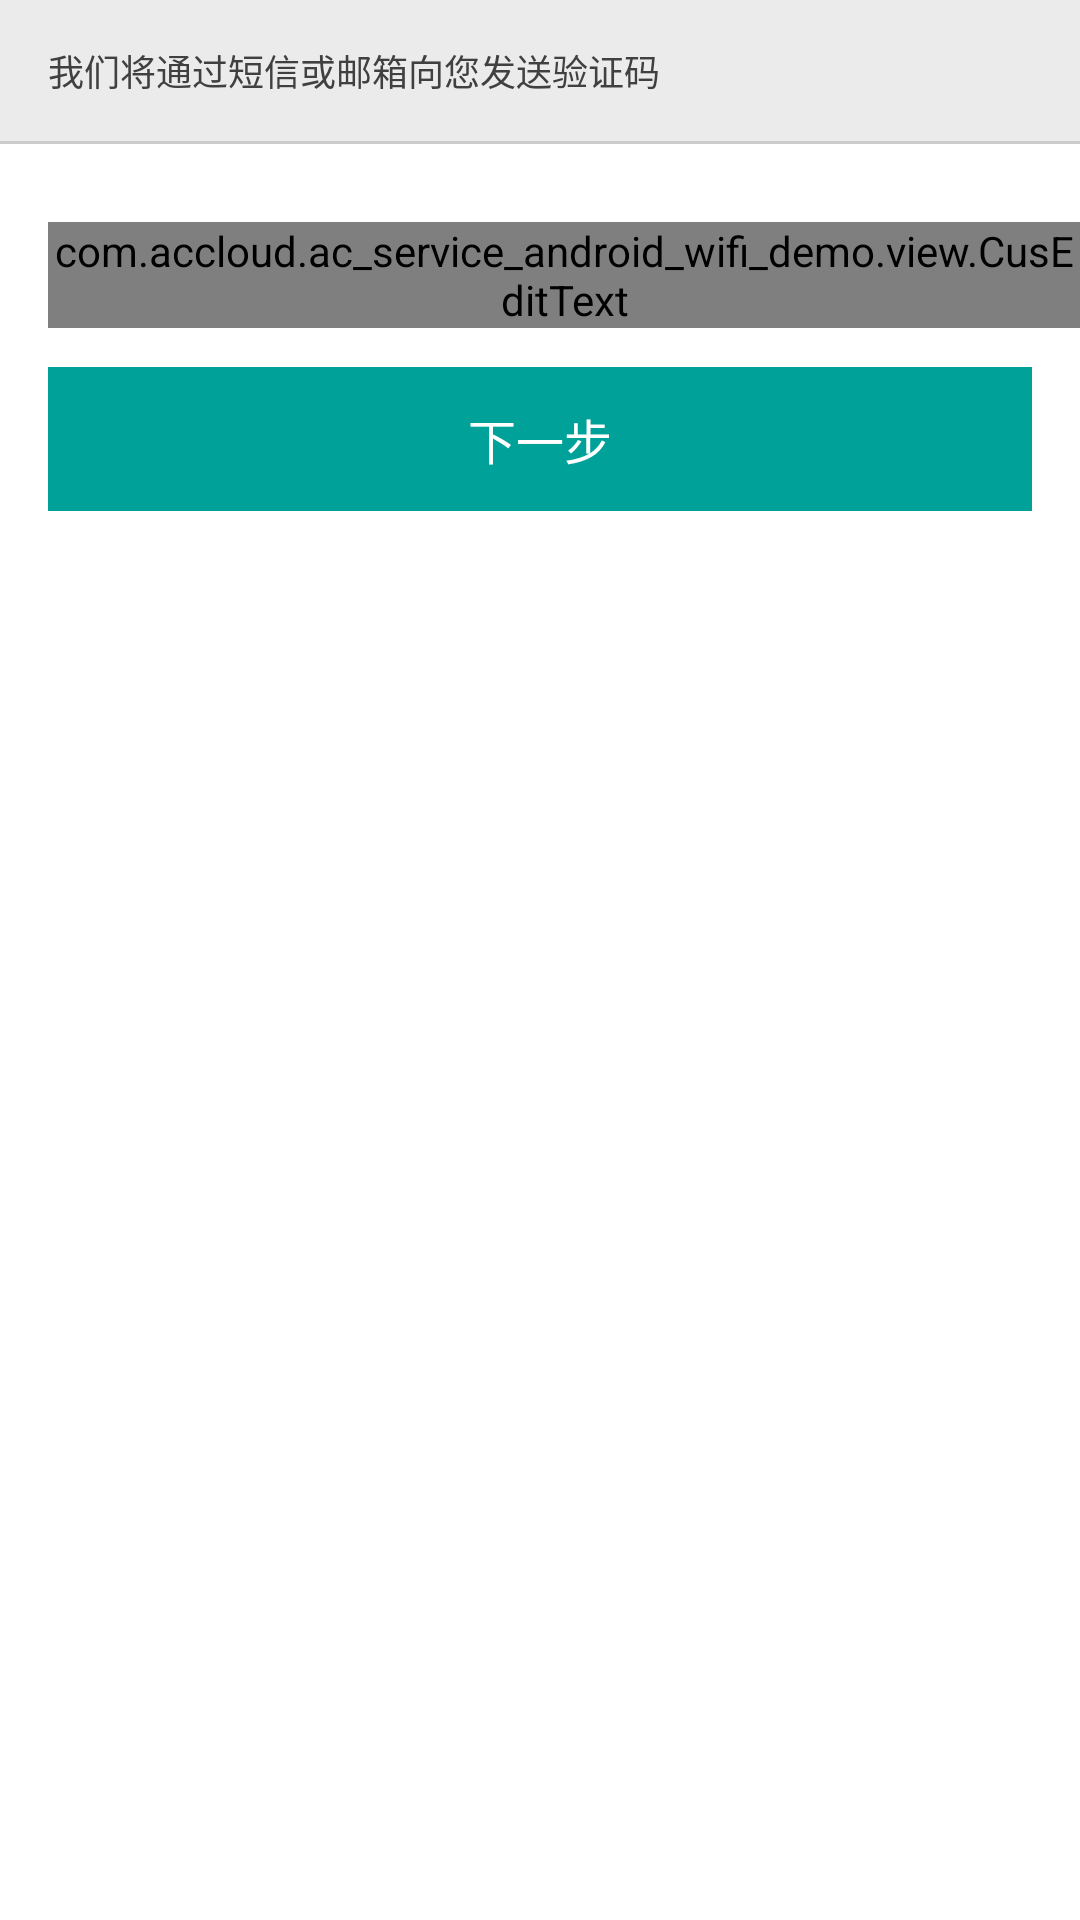

Write the Android layout XML for this screen, with the resource values it uses.
<!-- AndroidManifest.xml: application theme android:Theme.Light.NoTitleBar -->
<!-- res/layout/activity_phone.xml -->
<?xml version="1.0" encoding="utf-8"?>
<LinearLayout xmlns:android="http://schemas.android.com/apk/res/android"
              android:orientation="vertical"
              android:layout_width="match_parent"
              android:layout_height="match_parent"
              android:background="@color/white">
    <LinearLayout android:id="@+id/phone_text_hint" android:layout_width="fill_parent"
                  android:layout_height="48dp" android:orientation="vertical">
        <TextView android:layout_width="fill_parent" android:layout_height="47dp"
                  android:textSize="12sp" android:textColor="@color/phone_text" android:gravity="center_vertical"
                  android:background="@color/login_line" android:text="@string/phone_text_hint"
                  android:paddingLeft="16dp"/>
        <LinearLayout android:layout_width="fill_parent" android:layout_height="1dp"
                      android:background="@color/phone_line"/>
    </LinearLayout>

    <com.accloud.ac_service_android_wifi_demo.view.CusEditText
            android:id="@+id/phone"
            android:layout_width="fill_parent"
            android:layout_height="wrap_content"
            android:layout_marginTop="26dp"
            android:layout_marginLeft="16dp"/>

    <Button android:id="@+id/phone_next"
            android:layout_marginTop="13dp"
            android:layout_marginLeft="16dp"
            android:layout_marginRight="16dp"
            android:text="@string/next"
            style="@style/login_btn_style"/>
</LinearLayout>
<!-- resources referenced by this layout -->
<resources>
  <color name="login_line">#ebebeb</color>
  <color name="phone_line">#cccccc</color>
  <color name="phone_text">#404040</color>
  <color name="white">#ffffff</color>
  <string name="next">下一步</string>
  <string name="phone_text_hint">我们将通过短信或邮箱向您发送验证码</string>
  <style name="login_btn_style">
          <item name="android:layout_width">fill_parent</item>
          <item name="android:layout_height">48dp</item>
          <item name="android:textSize">16sp</item>
          <item name="android:textColor">@color/white</item>
          <item name="android:background">@drawable/selectors_btn_button</item>
      </style>
  <!-- drawable selectors_btn_button (drawable) -->
  <?xml version="1.0" encoding="utf-8"?>
  <selector xmlns:android="http://schemas.android.com/apk/res/android">
  
      <item android:state_pressed="true">
          <shape android:shape="rectangle">
              <solid
                      android:color="@color/theme2"/>
          </shape>
      </item>
      <item android:state_focused="true">
          <shape android:shape="rectangle">
              <solid
                      android:color="@color/theme2"/>
          </shape>
      </item>
      <item android:state_enabled="false">
          <shape android:shape="rectangle">
              <solid
                      android:color="@color/login_text"/>
          </shape>
      </item>
      <item>
          <shape android:shape="rectangle">
              <solid
                      android:color="@color/theme"/>
          </shape>
      </item>
  </selector>
  <color name="theme2">#00a190</color>
  <color name="login_text">#9a9a9a</color>
  <color name="theme">#00a199</color>
</resources>
